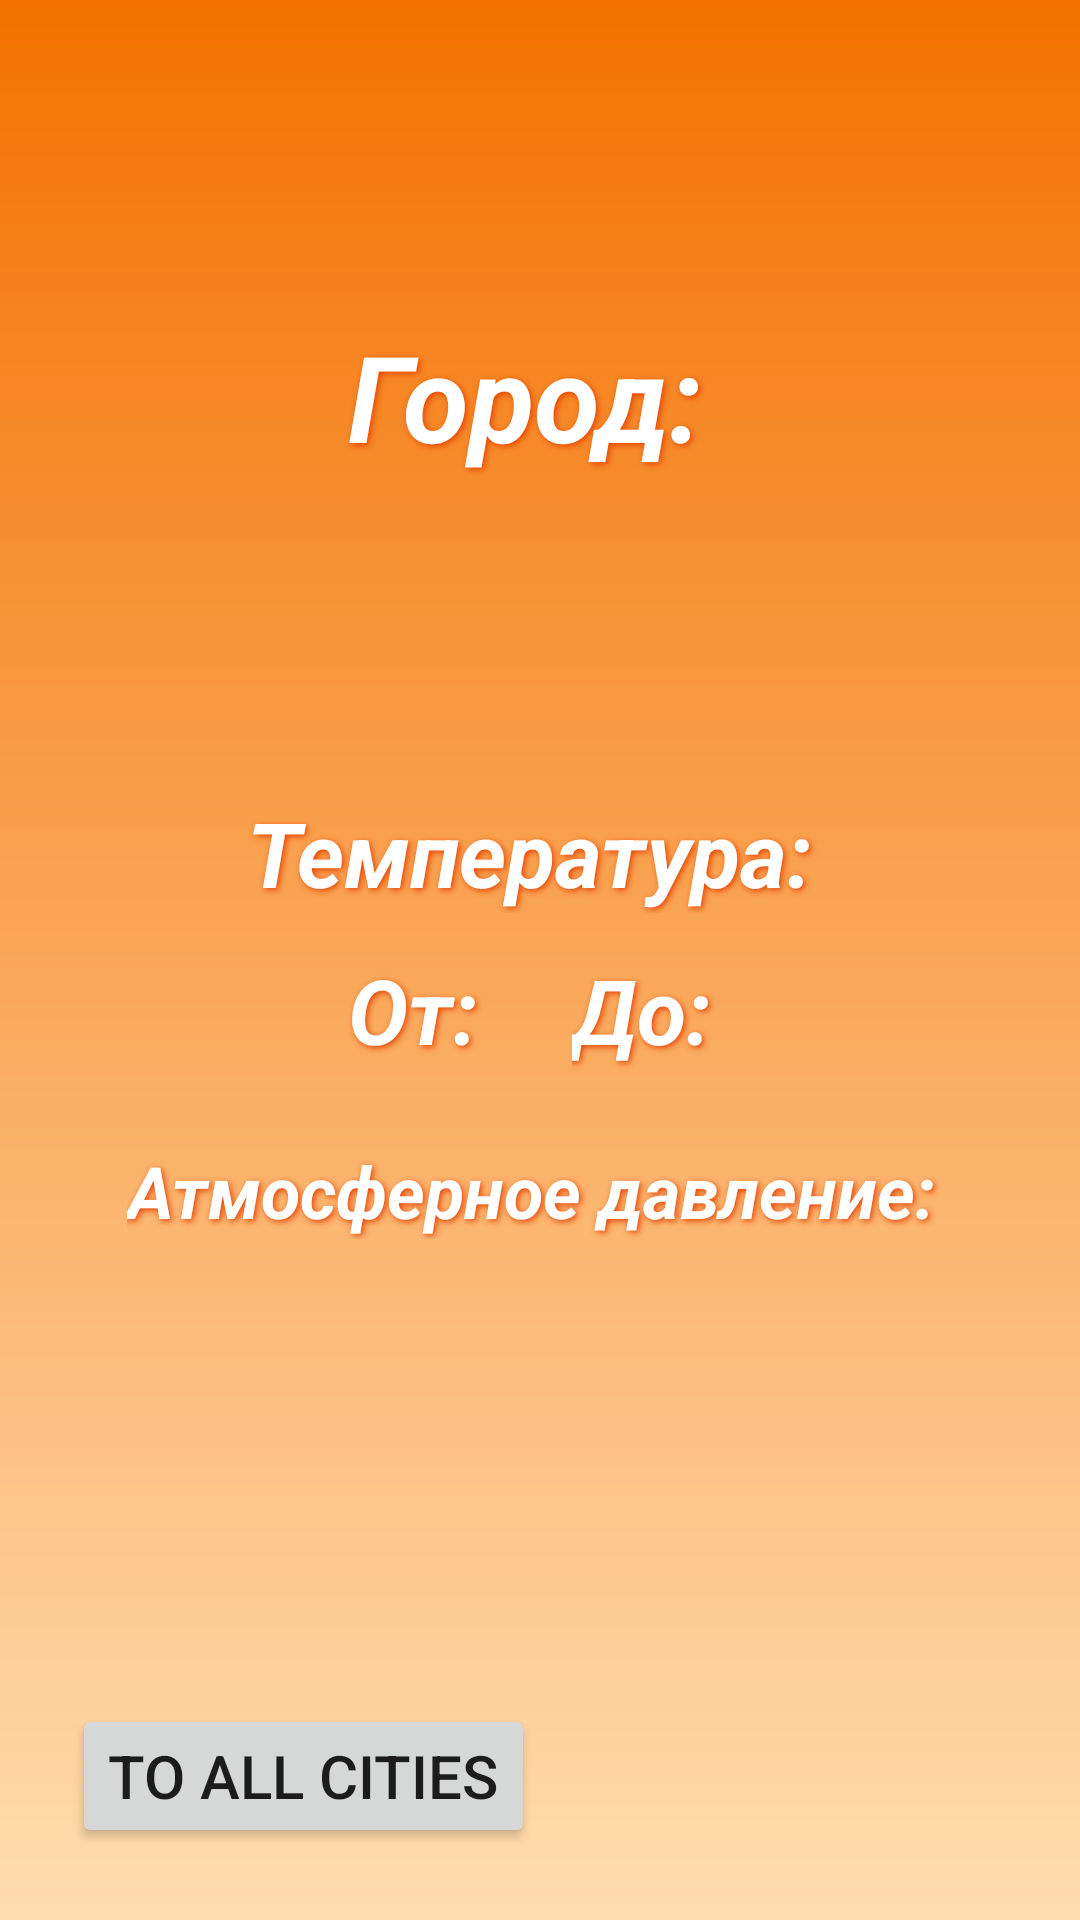

Produce the Android XML layout that renders to this screen, including the resource entries it uses.
<!-- AndroidManifest.xml: application theme AppTheme -->
<!-- res/layout/fragment_weather_details.xml -->
<?xml version="1.0" encoding="utf-8"?>

<androidx.constraintlayout.widget.ConstraintLayout xmlns:android="http://schemas.android.com/apk/res/android"
    xmlns:app="http://schemas.android.com/apk/res-auto"
    xmlns:tools="http://schemas.android.com/tools"
    android:layout_width="match_parent"
    android:layout_height="match_parent"
    android:background="@drawable/gradient">

    <TextView
        android:id="@+id/textView"
        android:layout_width="wrap_content"
        android:layout_height="wrap_content"
        android:gravity="center"
        android:text=""
        android:textSize="24sp"
        app:layout_constraintBottom_toTopOf="@+id/cityCheck"
        app:layout_constraintEnd_toEndOf="parent"
        app:layout_constraintStart_toStartOf="parent"
        app:layout_constraintTop_toTopOf="parent" />

    <TextView
        android:id="@+id/cityCheck"
        android:layout_width="wrap_content"
        android:layout_height="wrap_content"
        android:gravity="center"
        android:text="Город: "
        android:textSize="40sp"
        android:textStyle="bold|italic"
        android:textColor="@color/white"
        android:shadowColor="#e54304"
        android:shadowDx="2"
        android:shadowDy="2"
        android:shadowRadius="5"
        app:layout_constraintBottom_toTopOf="@+id/tempCheck"
        app:layout_constraintEnd_toEndOf="parent"
        app:layout_constraintStart_toStartOf="parent"
        app:layout_constraintTop_toTopOf="parent" />

    <TextView
        android:id="@+id/weatherCheck"
        android:layout_width="wrap_content"
        android:layout_height="wrap_content"
        android:gravity="center"
        android:text=""
        android:textSize="24sp"
        app:layout_constraintBottom_toTopOf="@+id/tempCheck"
        app:layout_constraintEnd_toEndOf="parent"
        app:layout_constraintStart_toStartOf="parent"
        app:layout_constraintTop_toBottomOf="@id/cityCheck" />

    <TextView
        android:id="@+id/tempCheck"
        android:layout_width="wrap_content"
        android:layout_height="wrap_content"
        android:gravity="center"
        android:text="Температура: "
        android:textSize="30sp"
        android:textStyle="bold|italic"
        android:textColor="@color/white"
        android:shadowColor="#e54304"
        android:shadowDx="2"
        android:shadowDy="2"
        android:shadowRadius="5"
        app:layout_constraintBottom_toTopOf="@+id/btnBack"
        app:layout_constraintLeft_toLeftOf="parent"
        app:layout_constraintRight_toRightOf="parent"
        app:layout_constraintTop_toTopOf="parent" />

    <LinearLayout
        android:id="@+id/linearLayout"
        android:layout_width="wrap_content"
        android:layout_height="wrap_content"
        app:layout_constraintEnd_toEndOf="parent"
        app:layout_constraintStart_toStartOf="parent"
        app:layout_constraintTop_toBottomOf="@+id/tempCheck">

        <TextView
            android:id="@+id/tempMaxCheck"
            android:layout_width="wrap_content"
            android:layout_height="wrap_content"
            android:layout_margin="12dp"
            android:gravity="center"
            android:shadowColor="#e54304"
            android:shadowDx="2"
            android:shadowDy="2"
            android:shadowRadius="5"
            android:text="От: "
            android:textColor="@color/white"
            android:textSize="30sp"
            android:textStyle="bold|italic" />

        <TextView
            android:id="@+id/tempMinCheck"
            android:layout_width="wrap_content"
            android:layout_height="wrap_content"
            android:layout_margin="12dp"
            android:gravity="center"
            android:shadowColor="#e54304"
            android:shadowDx="2"
            android:shadowDy="2"
            android:shadowRadius="5"
            android:text="До: "
            android:textColor="@color/white"
            android:textSize="30sp"
            android:textStyle="bold|italic"
            app:layout_constraintEnd_toEndOf="parent" />

    </LinearLayout>

    <TextView
        android:id="@+id/pressure"
        android:layout_width="wrap_content"
        android:layout_height="wrap_content"
        android:layout_margin="12dp"
        android:gravity="center"
        android:shadowColor="#e54304"
        android:shadowDx="2"
        android:shadowDy="2"
        android:shadowRadius="5"
        android:layout_marginTop="2dp"
        android:text="Атмосферное давление: "
        android:textColor="@color/white"
        android:textSize="24sp"
        android:textStyle="bold|italic"
        app:layout_constraintEnd_toEndOf="parent"
        app:layout_constraintStart_toStartOf="parent"
        app:layout_constraintTop_toBottomOf="@+id/linearLayout" />

    <Button
        android:id="@+id/btnBack"
        android:layout_width="wrap_content"
        android:layout_height="wrap_content"
        android:layout_marginLeft="24dp"
        android:layout_marginBottom="24dp"
        android:text="To All Cities"
        android:textSize="20sp"
        app:layout_constraintBottom_toBottomOf="parent"
        app:layout_constraintLeft_toLeftOf="parent" />

    <ImageView
        android:id="@+id/weatherDetailFavorite"
        android:layout_width="48dp"
        android:layout_height="48dp"
        android:layout_marginEnd="24dp"
        android:layout_marginBottom="24dp"
        app:layout_constraintBottom_toBottomOf="parent"
        app:layout_constraintEnd_toEndOf="parent"
        app:srcCompat="@drawable/ic_baseline_favorite_24" />

</androidx.constraintlayout.widget.ConstraintLayout>
<!-- resources referenced by this layout -->
<resources>
  <color name="white">#FFFFFFFF</color>
  <!-- drawable gradient (drawable) -->
  <?xml version="1.0" encoding="utf-8"?>
  
  <shape xmlns:android="http://schemas.android.com/apk/res/android"
      android:shape="rectangle" >
  
      <gradient
          android:angle="270"
          android:endColor="#ffddb0"
          android:startColor="@color/orange_700"
          android:type="linear" />
  
  </shape>
  <style name="AppTheme" parent="Theme.MaterialComponents.DayNight.DarkActionBar">
          
          <item name="colorPrimary">@color/orange_500</item>
          <item name="colorPrimaryVariant">@color/orange_700</item>
          <item name="colorOnPrimary">@color/white</item>
          
          <item name="colorSecondary">@color/teal_200</item>
          <item name="colorSecondaryVariant">@color/teal_700</item>
          <item name="colorOnSecondary">@color/black</item>
          
          <item name="android:statusBarColor" tools:targetApi="l">?attr/colorPrimaryVariant</item>
          
      </style>
  <color name="orange_700">#f47100</color>
  <color name="orange_500">#ff8d00</color>
  <color name="teal_200">#FF03DAC5</color>
  <color name="teal_700">#FF018786</color>
  <color name="black">#FF000000</color>
</resources>
